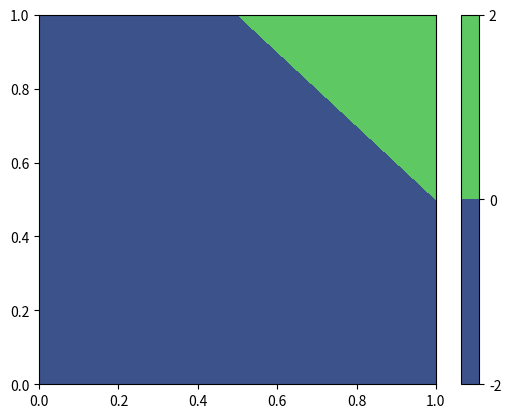

This chart was generated by the following Python code:
import matplotlib.pyplot as plt
import numpy as np

# generate 101 x and y values between -10 and 10 
x = np.linspace(0, 1, 100)
y = np.linspace(0, 1, 100)

# make X and Y matrices representing x and y values of 2d plane
X, Y = np.meshgrid(x, y)

# compute z value of a point as a function of x and y (z = l2 distance form 0,0)
Z = X+Y-1.5

# plot filled contour map with 100 levels
cs = plt.contourf(X, Y, Z, 0)

# add default colorbar for the map
plt.colorbar(cs)
plt.xlim(0,1)
plt.ylim(0,1)

plt.show()